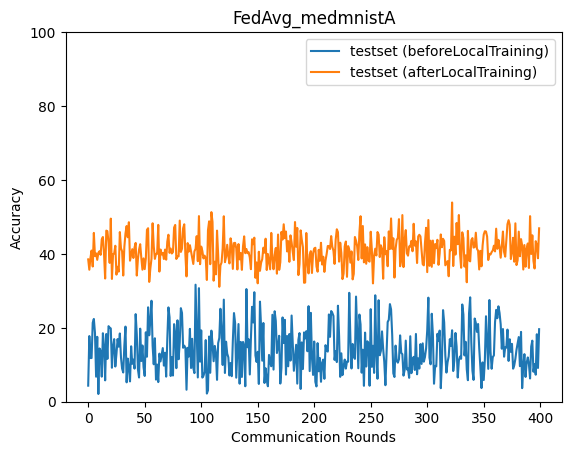

The table this chart was drawn from, first rows:
epoch, accuracy_test_before, accuracy_test_after
0, 4.345, 38.51
1, 17.77, 35.71
2, 11.81, 38.93
3, 11.82, 40.9
4, 21.36, 36.58
5, 22.4, 45.68
6, 18.59, 39.39
7, 6.767, 40.13
8, 17.56, 38.39
9, 2.087, 40.29
10, 14.41, 40.72
11, 13.78, 39.73
12, 6.78, 43.93
13, 18.53, 44.57
14, 15.27, 40.01
15, 5.781, 33.33
16, 18.32, 46.29
17, 11.59, 46.13
18, 20.44, 43.02
19, 20.05, 37.56
20, 19.83, 49.54
21, 9.19, 33.22
22, 14.92, 39.96
23, 16.94, 40.11
24, 9.524, 42.2
25, 12.96, 34.39
26, 16.95, 36.52
27, 14.89, 35.19
28, 18.47, 45.9
29, 12.02, 41.53
30, 8.947, 40.67
31, 7.91, 34.15
32, 15.23, 41.91
33, 20.33, 45.54
34, 5.247, 47.53
35, 11.66, 44.5
36, 9.139, 48.56
37, 5.495, 38.17
38, 15, 39.75
39, 10.27, 41.27
40, 11.41, 38.89
41, 8.953, 41.73
42, 23.7, 42.97
43, 18.23, 34.14
44, 8.819, 38.6
45, 6.555, 41.14
46, 19.77, 42.62
47, 11.02, 38.93
48, 15.22, 35.72
49, 9.327, 38.78
50, 6.971, 35.88
51, 18.78, 38.77
52, 12.18, 46.5
53, 25.54, 46.94
54, 17.97, 32.42
55, 22.08, 36.06
56, 27.32, 38.68
57, 15.14, 48.28
58, 10.13, 42.07
59, 17.17, 38.65
... 340 more rows
